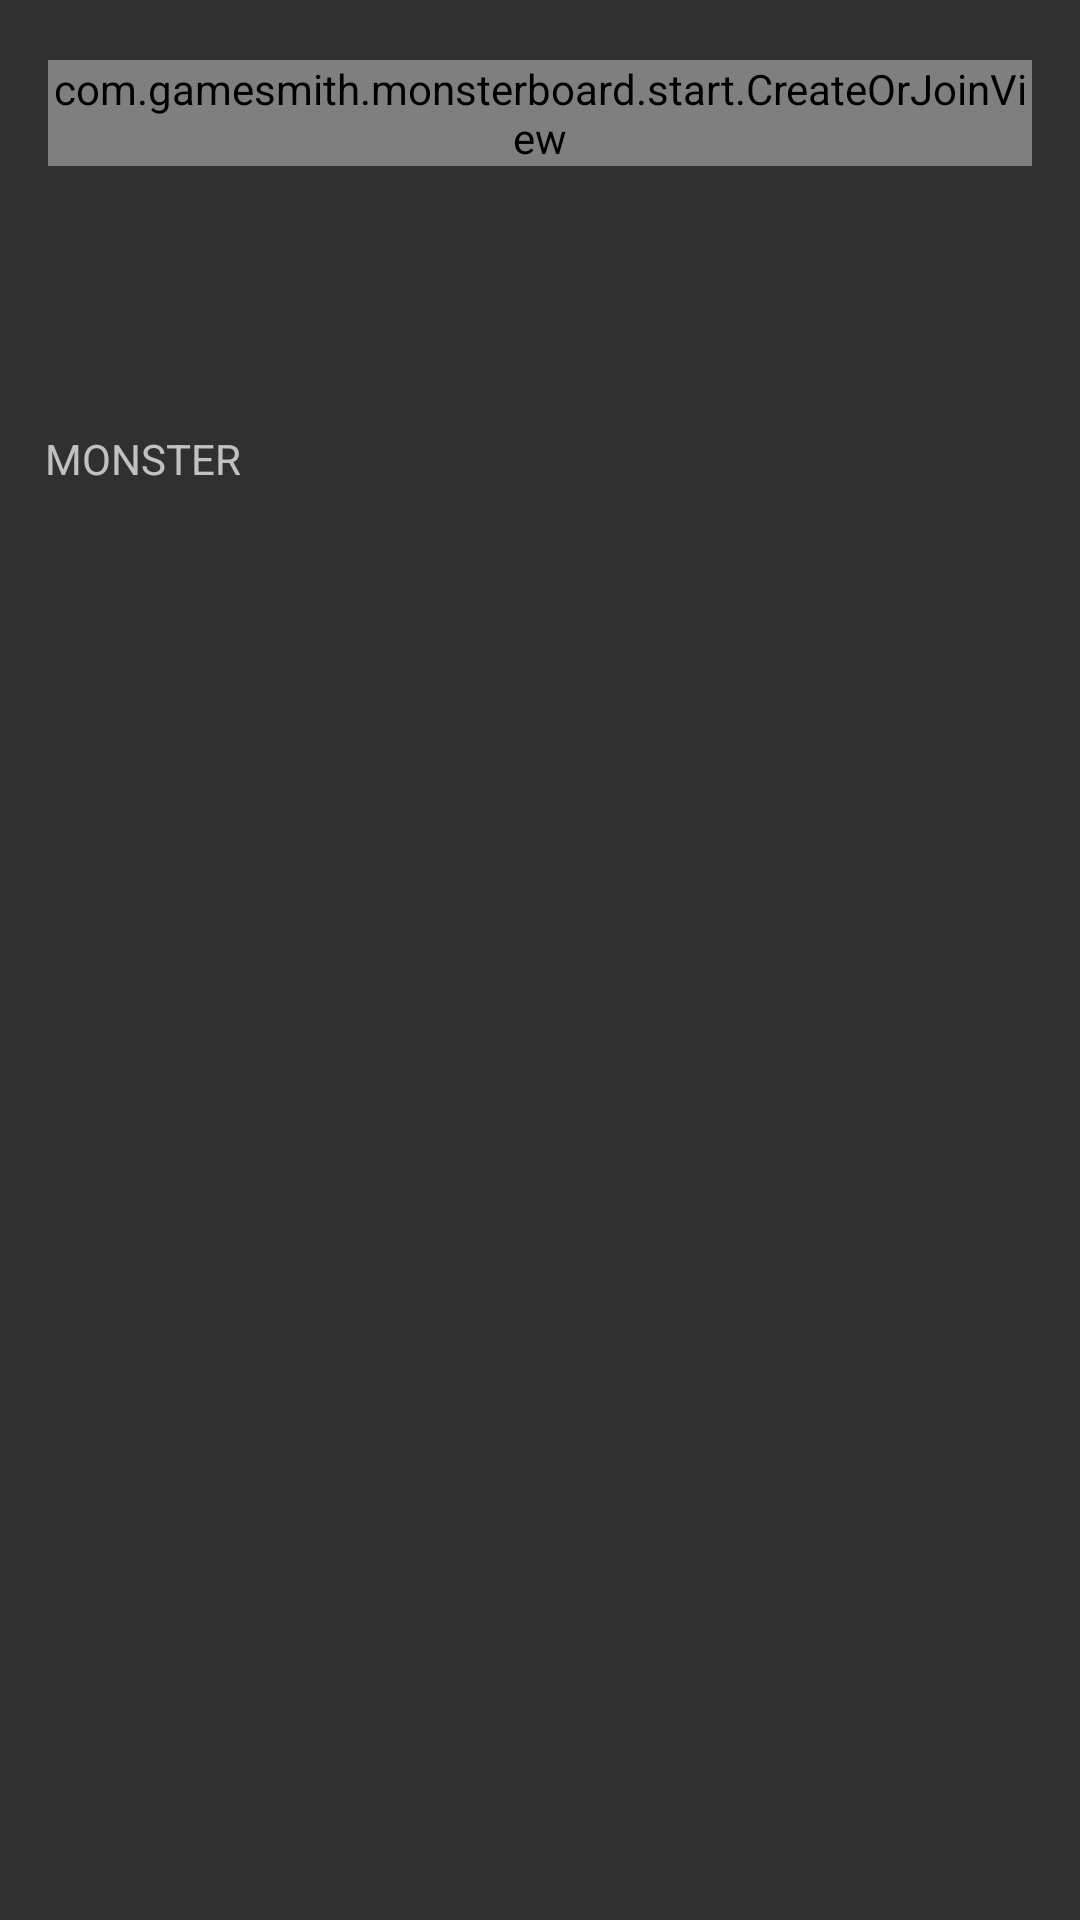

Layout XML and referenced resources for this Android screen:
<!-- AndroidManifest.xml: activity theme ScoreboardTheme -->
<!-- res/layout/activity_start.xml -->
<FrameLayout
    xmlns:android="http://schemas.android.com/apk/res/android"
    xmlns:tools="http://schemas.android.com/tools"
    android:id="@+id/activity_start_root"
    android:orientation="vertical"
    android:layout_width="match_parent"
    android:layout_height="match_parent"
    tools:context=".StartActivity">
  <LinearLayout
      xmlns:android="http://schemas.android.com/apk/res/android"
      xmlns:tools="http://schemas.android.com/tools"
      android:orientation="vertical"
      android:layout_width="match_parent"
      android:layout_height="match_parent"
      android:gravity="center_horizontal|top">
    <com.gamesmith.monsterboard.start.CreateOrJoinView
        android:id="@+id/activity_start_createOrJoinView"
        android:layout_width="match_parent"
        android:layout_height="wrap_content"
        android:layout_marginTop="20dp"
        android:layout_marginBottom="20dp"
        android:layout_marginLeft="@dimen/activity_horizontal_margin"
        android:layout_marginRight="@dimen/activity_horizontal_margin"/>

    <FrameLayout
        android:layout_width="match_parent"
        android:layout_height="@dimen/input_height"
        android:layout_marginTop="20dp"
        android:layout_marginBottom="20dp"
        android:layout_marginLeft="@dimen/activity_horizontal_margin"
        android:layout_marginRight="@dimen/activity_horizontal_margin">
      <EditText
          android:id="@+id/activity_start_playerInput"
          android:layout_width="match_parent"
          android:layout_height="match_parent"
          android:gravity="center_horizontal|bottom"
          android:inputType="textFilter|textNoSuggestions"
          android:maxLength="14"/>
      <TextView
          android:layout_width="match_parent"
          android:layout_height="wrap_content"
          android:gravity="start"
          android:text="@string/player_name"
          android:textAppearance="?android:attr/textAppearanceSmall"/>
    </FrameLayout>

    <TextView
        android:layout_width="match_parent"
        android:layout_height="wrap_content"
        android:layout_marginTop="28dp"
        android:layout_marginLeft="10dp"
        android:gravity="start"
        android:text="@string/monster"
        android:textAppearance="?android:attr/textAppearanceSmall"/>
    <android.support.v4.view.ViewPager
        android:id="@+id/activity_start_monsterChooser"
        android:layout_width="match_parent"
        android:layout_height="0dp"
        android:layout_weight="1"
        android:layout_marginTop="12dp">
    </android.support.v4.view.ViewPager>
  </LinearLayout>
</FrameLayout>
<!-- resources referenced by this layout -->
<resources>
  <dimen name="activity_horizontal_margin">16dp</dimen>
  <string name="monster">MONSTER</string>
  <string name="player_name">PLAYER NAME</string>
  <style name="ScoreboardTheme" parent="Theme.AppCompat">
          <item name="android:colorButtonNormal">@color/primary_color</item>
  
          <item name="android:colorControlNormal">@color/accent_color</item>
          <item name="android:colorControlActivated">@color/accent_color_highlight</item>
          <item name="android:colorControlHighlight">@color/accent_color_highlight</item>
      </style>
  <color name="primary_color">#5F50A4</color>
  <color name="accent_color">#FFC107</color>
  <color name="accent_color_highlight">#FFD740</color>
</resources>
